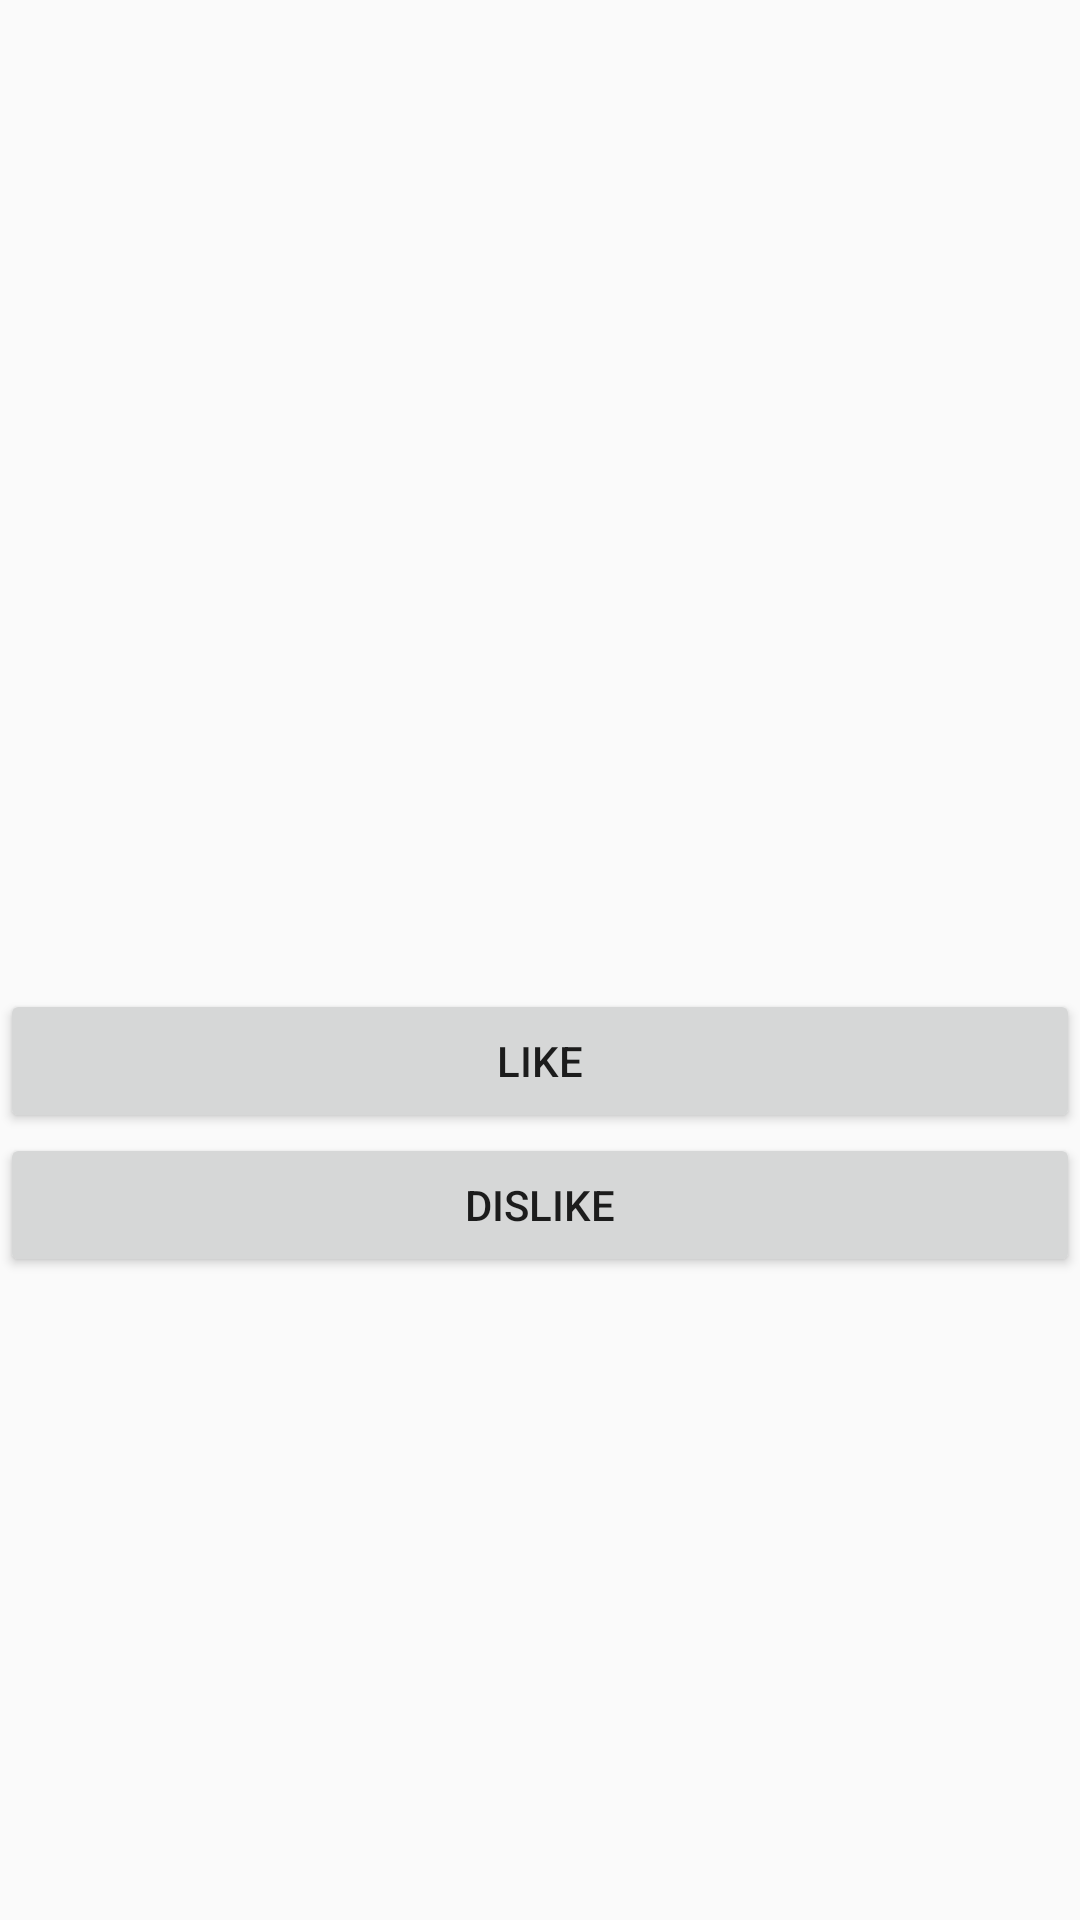

Android layout source for this screen:
<!-- AndroidManifest.xml: application theme AppTheme -->
<!-- res/layout/activity_test_intent_receiver.xml -->
<?xml version="1.0" encoding="utf-8"?>
<androidx.constraintlayout.widget.ConstraintLayout xmlns:android="http://schemas.android.com/apk/res/android"
    xmlns:app="http://schemas.android.com/apk/res-auto"
    xmlns:tools="http://schemas.android.com/tools"
    android:layout_width="match_parent"
    android:layout_height="match_parent"
    tools:context=".TestIntentReceiverActivity">

    <TextView
        android:id="@+id/txtUrl"
        android:layout_width="0dp"
        android:layout_height="wrap_content"
        app:layout_constraintBottom_toBottomOf="parent"
        app:layout_constraintEnd_toEndOf="parent"
        app:layout_constraintStart_toStartOf="parent"
        app:layout_constraintTop_toTopOf="parent" />

    <Button
        android:id="@+id/btnLike"
        android:layout_width="0dp"
        android:layout_height="wrap_content"
        android:text="Like"
        app:layout_constraintEnd_toEndOf="parent"
        app:layout_constraintStart_toStartOf="parent"
        app:layout_constraintTop_toBottomOf="@id/txtUrl" />

    <Button
        android:id="@+id/btnDisLike"
        android:layout_width="0dp"
        android:layout_height="wrap_content"
        android:text="DisLike"
        app:layout_constraintEnd_toEndOf="parent"
        app:layout_constraintStart_toStartOf="parent"
        app:layout_constraintTop_toBottomOf="@id/btnLike" />

</androidx.constraintlayout.widget.ConstraintLayout>
<!-- resources referenced by this layout -->
<resources>
  <style name="AppTheme" parent="Theme.AppCompat.Light.DarkActionBar">
          
          <item name="colorPrimary">@color/colorPrimary</item>
          <item name="colorPrimaryDark">@color/colorPrimaryDark</item>
          <item name="colorAccent">@color/colorAccent</item>
      </style>
  <!-- not gathered from this repository: default colours our renderer supplied (Android Studio template values) -->
  <color name="colorPrimary">#FF6200EE</color>
  <color name="colorPrimaryDark">#FF3700B3</color>
  <color name="colorAccent">#FF03DAC5</color>
</resources>
